Run: headless pygame with SDL's dummy video driver; simulated clock (each Clock.tick advances the game by its frame time, no real sleeping); random seed 0; keys injected as events and as key.get_pressed() state; no mouse input.
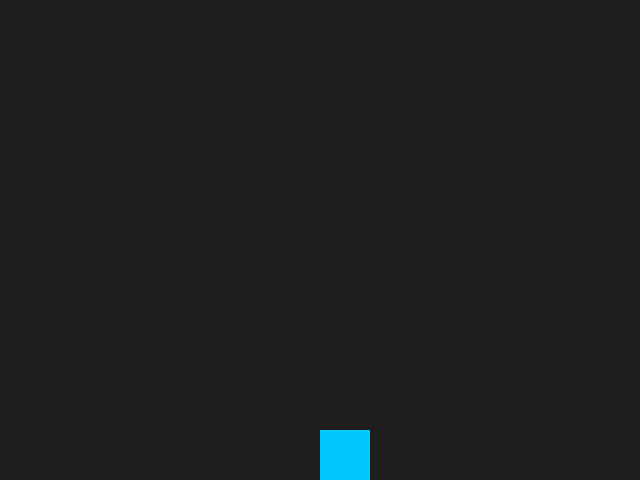
Frame 1 of 4 · flips 1–60 · no input
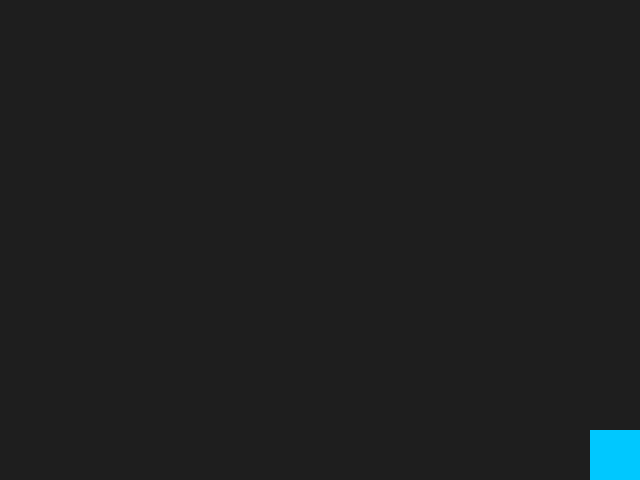
Frame 2 of 4 · flips 61–180 · tapped SPACE, RETURN · held RIGHT (→), D
Frame 3 of 4 · flips 181–300 · held DOWN (↓), S · screen unchanged from frame 2, image omitted
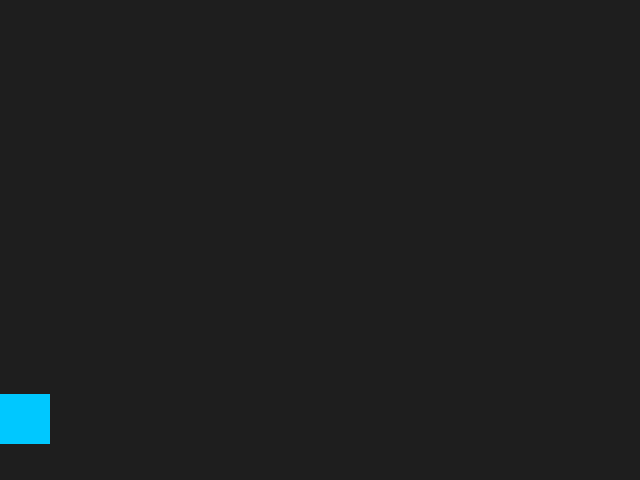
Frame 4 of 4 · flips 301–420 · held LEFT (←), A, UP (↑), W

The pygame program that drew these frames:

import pygame
import sys

# Initialize pygame
pygame.init()

# Window setup
WIDTH, HEIGHT = 640, 480
screen = pygame.display.set_mode((WIDTH, HEIGHT))
pygame.display.set_caption("Move the Sprite")

# Clock for controlling frame rate
clock = pygame.time.Clock()

# Load or create a sprite (here we use a simple rectangle)
player_size = 50
player_color = (0, 200, 255)
player_x = WIDTH // 2
player_y = HEIGHT - player_size
player_speed = 5
player_jumpDuration = 0
player_jump = False

# Game loop
while True:
    for event in pygame.event.get():
        if event.type == pygame.QUIT:
            pygame.quit()
            sys.exit()

    # Key handling
    keys = pygame.key.get_pressed()
    if keys[pygame.K_LEFT] and player_x > 0:
        player_x -= player_speed
    if keys[pygame.K_RIGHT] and player_x < WIDTH - player_size:
        player_x += player_speed
    if keys[pygame.K_UP] and player_jumpDuration == 0 and player_y >= HEIGHT - player_size:
        player_jumpDuration = 20
    if keys[pygame.K_DOWN] and player_y < HEIGHT - player_size:
        player_y += player_speed

    if player_jumpDuration > 0 and player_y > 0:
        player_y -= player_speed
        player_jumpDuration -= 1

    # Gravity
    if player_y < HEIGHT - player_size and player_jumpDuration == 0:
        player_y += 2

    # Fill screen
    screen.fill((30, 30, 30))

    # Draw sprite
    pygame.draw.rect(screen, player_color, (player_x, player_y, player_size, player_size))

    # Update display
    pygame.display.flip()

    # Cap FPS
    clock.tick(60)
